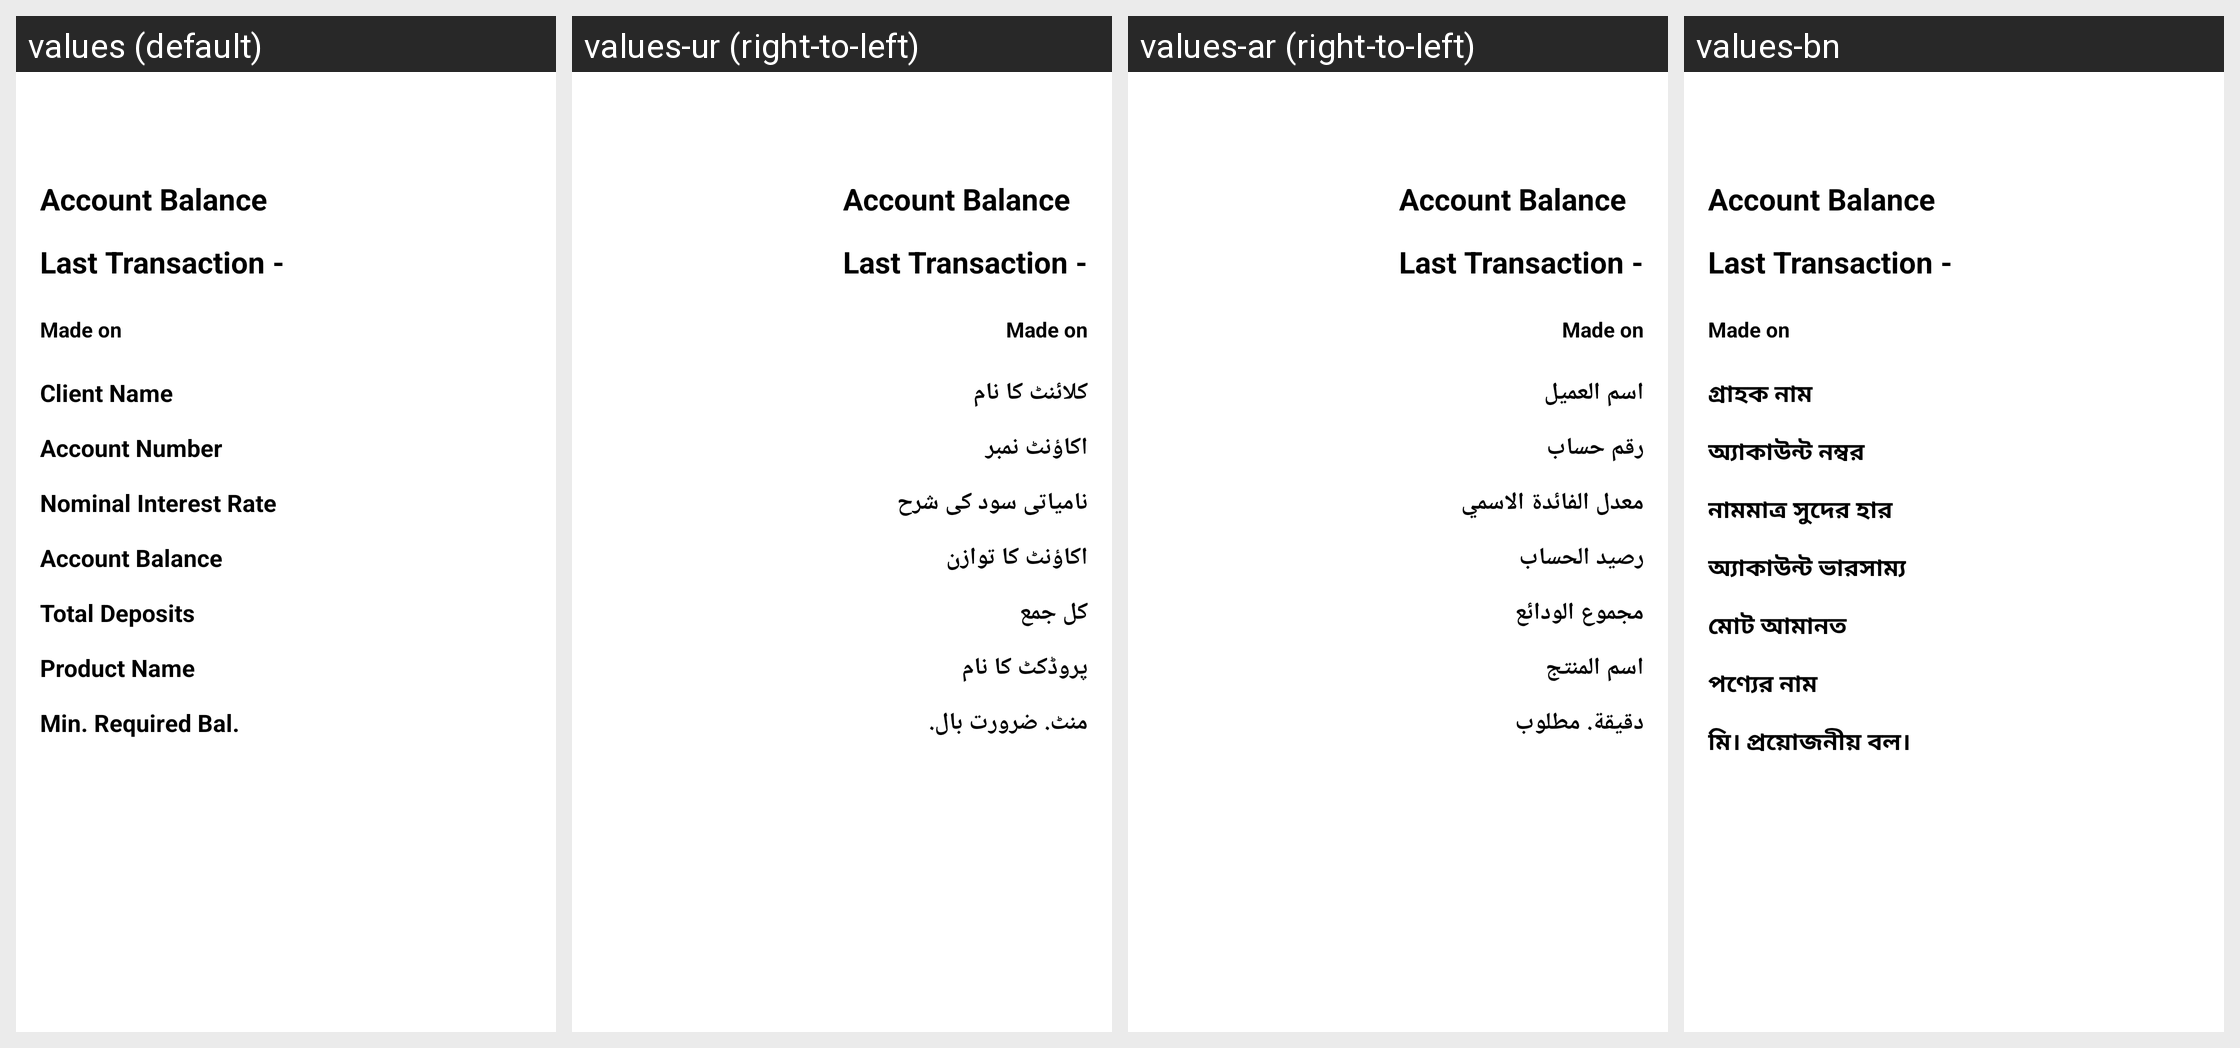

Here is an Android app screen in its default locale and in the app's own translations. Write out the translated-string differences for the strings that appear on this screen.
Android screen res/layout/fragment_savingsaccount.xml rendered under 4 locales, left to right: values (default), values-ur (right-to-left), values-ar (right-to-left), values-bn. Device: Nexus 5 (rendered at 1080×1920; each locale shown at half size, 540×960, under a caption strip naming it); theme AppTheme.
Other locales in the repository, not shown: values-es, values-fa-rAF, values-fr, values-hi, values-in, values-km, values-kn, values-ml-rIN, values-my, values-pl, values-pt, values-ru, values-sw, values-te.
Strings drawn on this screen, with the default value and each locale's value (text and hints the layout hard-codes, and strings that could not be matched under every locale, appear in the picture but are not listed):

client_name
  values: Client Name
  values-ur: کلائنٹ کا نام
  values-ar: اسم العميل
  values-bn: গ্রাহক নাম

account_number
  values: Account Number
  values-ur: اکاؤنٹ نمبر
  values-ar: رقم حساب
  values-bn: অ্যাকাউন্ট নম্বর

nominal_interest_rate
  values: Nominal Interest Rate
  values-ur: نامیاتی سود کی شرح
  values-ar: معدل الفائدة الاسمي
  values-bn: নামমাত্র সুদের হার

account_balance
  values: Account Balance
  values-ur: اکاؤنٹ کا توازن
  values-ar: رصيد الحساب
  values-bn: অ্যাকাউন্ট ভারসাম্য

total_deposits
  values: Total Deposits
  values-ur: کل جمع
  values-ar: مجموع الودائع
  values-bn: মোট আমানত

saving_product_name
  values: Product Name
  values-ur: پروڈکٹ کا نام
  values-ar: اسم المنتج
  values-bn: পণ্যের নাম

min_required_balance
  values: Min. Required Bal.
  values-ur: منٹ. ضرورت بال.
  values-ar: دقيقة. مطلوب
  values-bn: মি। প্রয়োজনীয় বল।
